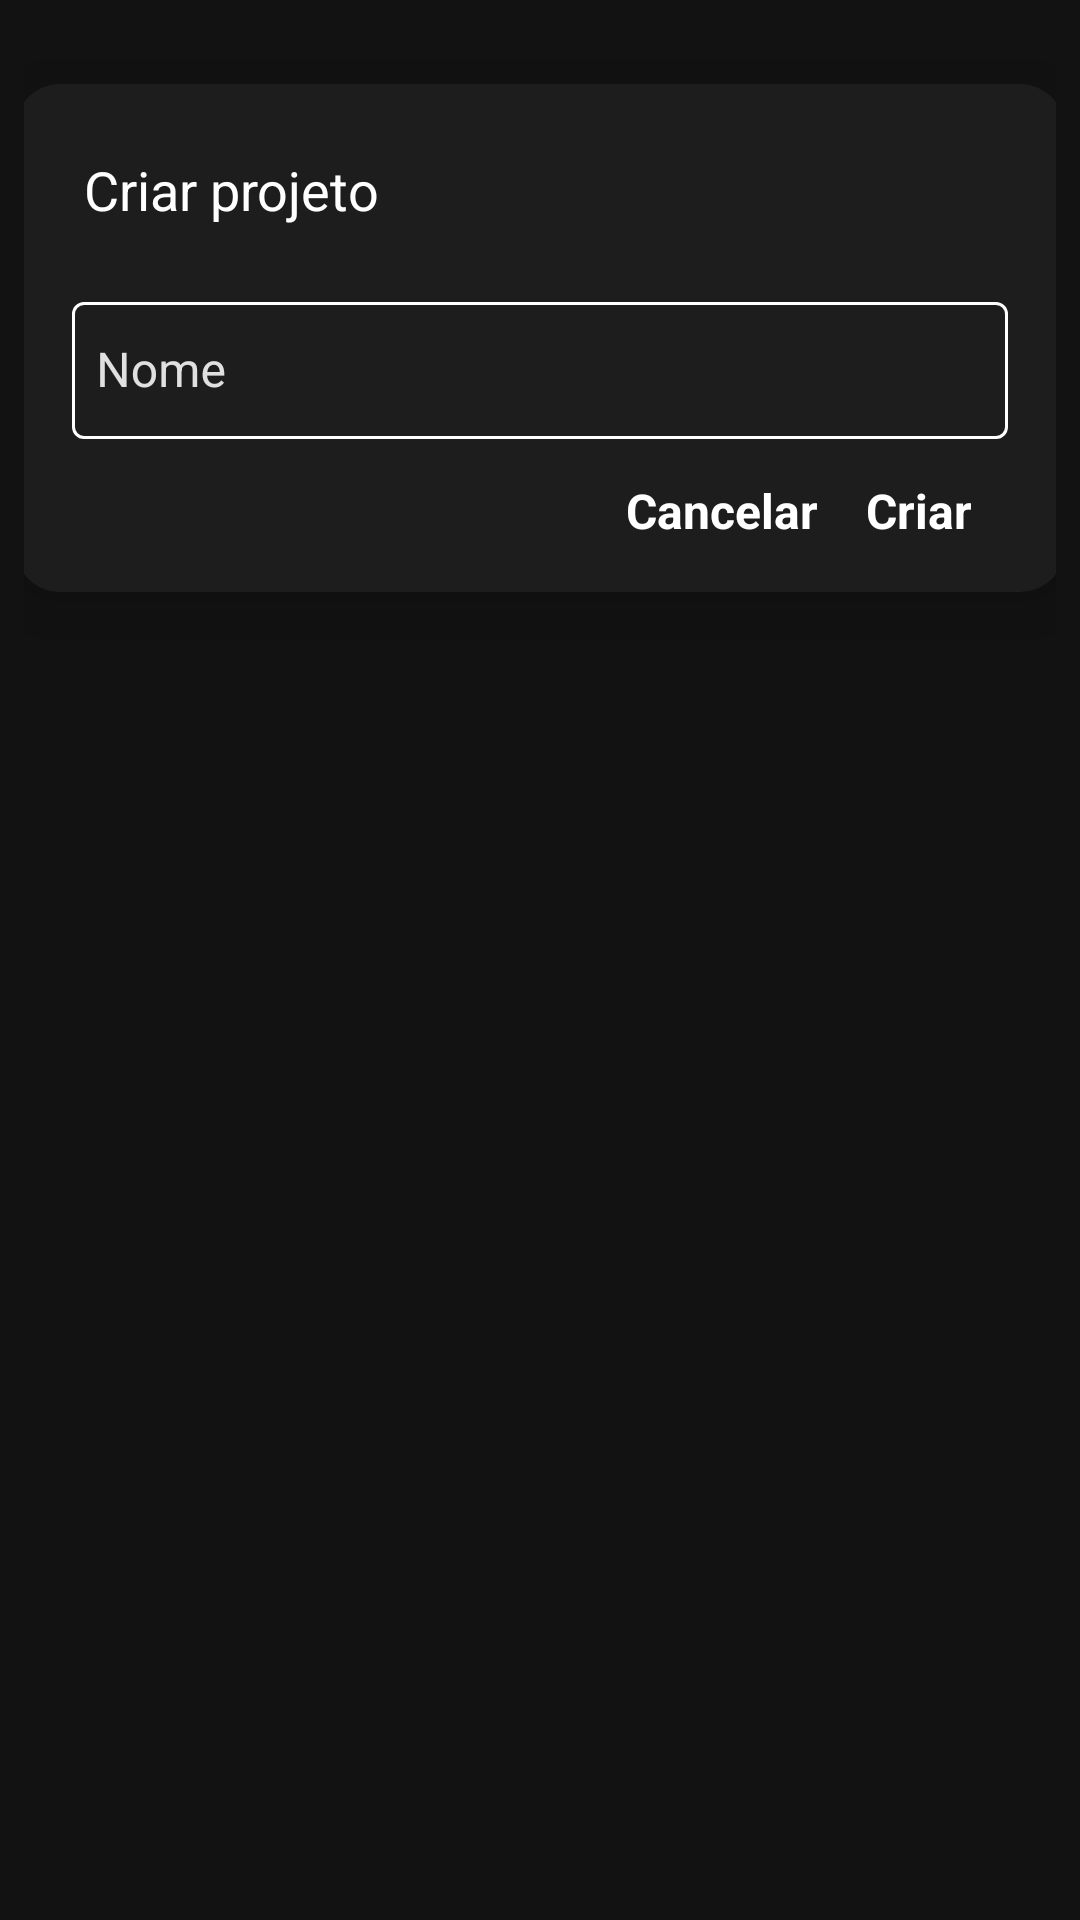

Reconstruct the res/layout file that produces this screen, plus the resources it refers to.
<!-- AndroidManifest.xml: application theme AppTheme -->
<!-- res/layout/ln_new_project.xml -->
<?xml version="1.0" encoding="utf-8"?>
<LinearLayout xmlns:android="http://schemas.android.com/apk/res/android"
    xmlns:app="http://schemas.android.com/apk/res-auto"
    xmlns:tools="http://schemas.android.com/tools"
    android:layout_width="match_parent"
    android:layout_height="match_parent"
    android:orientation="vertical" >

    <LinearLayout
        android:layout_width="match_parent"
        android:layout_height="match_parent"
        android:gravity="center_horizontal"
        android:orientation="vertical"
        android:padding="8dp" >

        <LinearLayout
            android:id="@+id/mBackground"
            android:layout_width="350dp"
            android:layout_height="wrap_content"
            android:layout_gravity="center_horizontal"
            android:layout_marginBottom="30dp"
            android:layout_marginLeft="20dp"
            android:layout_marginRight="20dp"
            android:layout_marginTop="20dp"
            android:background="@drawable/dialog_radius"
            android:elevation="15dp"
            android:orientation="vertical"
            android:paddingBottom="7dp"
            android:paddingLeft="15dp"
            android:paddingRight="15dp"
            android:paddingTop="15dp" >

            <TextView
                android:id="@+id/mTitle"
                android:layout_width="match_parent"
                android:layout_height="wrap_content"
                android:layout_marginBottom="8dp"
                android:paddingBottom="8dp"
                android:paddingLeft="8dp"
                android:paddingTop="8dp"
                android:text="Criar projeto"
                android:textColor="#FFFFFF"
                android:textSize="18sp" />

            <com.google.android.material.textfield.TextInputLayout
                android:id="@+id/mInputLayout"
                style="@style/Widget.MaterialComponents.TextInputLayout.OutlinedBox"
                android:layout_width="match_parent"
                android:layout_height="wrap_content"
                android:padding="4dp"
                android:textColor="#FFFFFF"
                android:textColorHint="#E0E0E0"
                app:boxStrokeColor="@drawable/box_stroke_color" >

                <com.google.android.material.textfield.TextInputEditText
                    android:id="@+id/txt_name"
                    android:layout_width="match_parent"
                    android:layout_height="match_parent"
                    android:digits=" abcdefghijklmnopqrstuvwxyz ABCDEFGHIJKLMNOPQRSTUVWXYZ0123456789 "
                    android:gravity="center_vertical"
                    android:hint="Nome"
                    android:imeOptions="flagNoExtractUi|flagNoFullscreen"
                    android:paddingBottom="12dp"
                    android:paddingLeft="8dp"
                    android:paddingRight="8dp"
                    android:paddingTop="12dp"
                    android:singleLine="true"
                    android:textColor="#FFFFFF"
                    android:textColorHint="#FFFFFF"
                    android:textSize="16sp" />
            </com.google.android.material.textfield.TextInputLayout>

            <LinearLayout
                android:layout_width="match_parent"
                android:layout_height="wrap_content"
                android:gravity="right"
                android:orientation="horizontal"
                android:paddingLeft="8dp"
                android:paddingRight="8dp" >

                <TextView
                    android:id="@+id/btn_cancel"
                    android:layout_width="wrap_content"
                    android:layout_height="40dp"
                    android:gravity="center_vertical"
                    android:padding="8dp"
                    android:text="Cancelar"
                    android:textColor="#FFFFFF"
                    android:textSize="16sp"
                    android:textStyle="bold" />

                <TextView
                    android:id="@+id/btn_ok"
                    android:layout_width="wrap_content"
                    android:layout_height="40dp"
                    android:gravity="center_vertical"
                    android:padding="8dp"
                    android:text="Criar"
                    android:textColor="#FFFFFF"
                    android:textSize="16sp"
                    android:textStyle="bold" />
            </LinearLayout>
        </LinearLayout>
    </LinearLayout>

</LinearLayout>
<!-- resources referenced by this layout -->
<resources>
  <!-- drawable box_stroke_color (drawable) -->
  <?xml version="1.0" encoding="utf-8"?>
  <selector xmlns:android="http://schemas.android.com/apk/res/android" >
  
      <item
          android:alpha="1"
          android:state_focused="true"
          android:color="@color/white"/>
      <item
          android:alpha="1"
          android:state_hovered="true"
          android:color="@color/white"/>
      <item
          android:alpha="1"
          android:state_enabled="false"
          android:color="@color/white"/>
      <item
          android:alpha="1"
          android:color="@color/white"/>
  
  </selector>
  <!-- drawable dialog_radius (drawable) -->
  <shape xmlns:android="http://schemas.android.com/apk/res/android" android:shape="rectangle">
  
      <solid android:color="#1D1D1D"></solid>
  
      <corners android:radius="15dp"></corners>
  
  </shape>
  <style name="AppTheme" parent="Theme.Material3.DynamicColors.Dark">
          <item name="windowActionBar">false</item>
          <item name="windowNoTitle">true</item>
          <item name="android:statusBarColor">@android:color/transparent</item>
          <item name="android:textCursorDrawable">@drawable/cursor_drawable</item>
          <item name="android:windowBackground">@color/primaryColor</item>
          <item name="android:popupMenuStyle">@style/AppTheme.PopupMenu</item>
      </style>
  <color name="white">#FFFFFF</color>
  <!-- drawable cursor_drawable (drawable) -->
  <?xml version="1.0" encoding="utf-8"?>
  <shape xmlns:android="http://schemas.android.com/apk/res/android">
      <size android:width="1.5dp" />
      <solid android:color="@color/white" />
  </shape>
  <color name="primaryColor">#121212</color>
  <style name="AppTheme.PopupMenu" parent="Widget.Material3.PopupMenu">
          <item name="android:popupBackground">@color/primaryColor</item>
      </style>
</resources>
